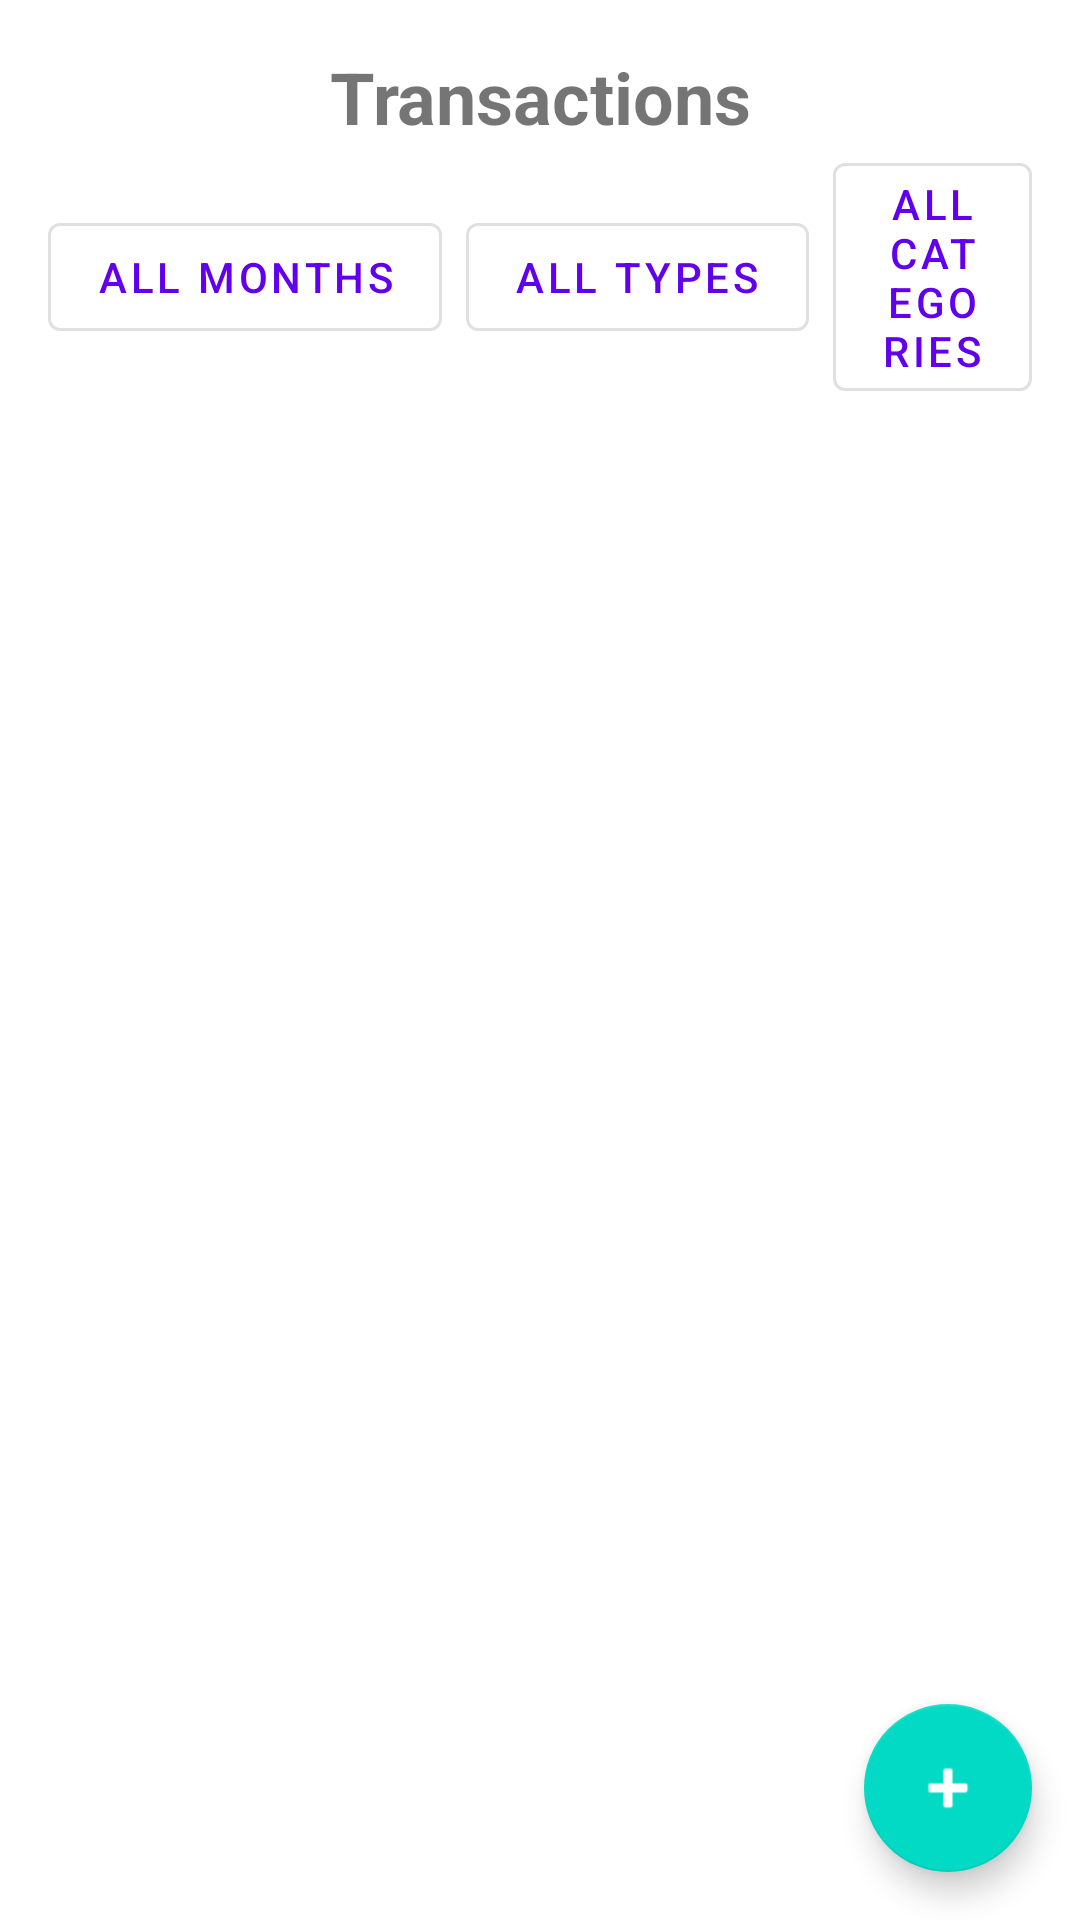

Android layout source for this screen:
<!-- AndroidManifest.xml: application theme Theme.ProjetGuermah -->
<!-- res/layout/fragment_transactions.xml -->
<?xml version="1.0" encoding="utf-8"?>
<androidx.coordinatorlayout.widget.CoordinatorLayout xmlns:android="http://schemas.android.com/apk/res/android"
    xmlns:app="http://schemas.android.com/apk/res-auto"
    android:layout_width="match_parent"
    android:layout_height="match_parent">

    <androidx.constraintlayout.widget.ConstraintLayout
        android:layout_width="match_parent"
        android:layout_height="match_parent"
        android:padding="16dp">

        <TextView
            android:id="@+id/transactions_title"
            android:layout_width="match_parent"
            android:layout_height="wrap_content"
            android:text="Transactions"
            android:textSize="24sp"
            android:textStyle="bold"
            android:gravity="center"
            app:layout_constraintTop_toTopOf="parent"
            android:layout_marginBottom="16dp"/>

        <LinearLayout
            android:id="@+id/filter_container"
            android:layout_width="match_parent"
            android:layout_height="wrap_content"
            android:orientation="horizontal"
            android:gravity="center"
            android:layout_marginBottom="16dp"
            app:layout_constraintTop_toBottomOf="@id/transactions_title">

            <com.google.android.material.button.MaterialButton
                android:id="@+id/btn_filter_month"
                style="@style/Widget.MaterialComponents.Button.OutlinedButton"
                android:layout_width="wrap_content"
                android:layout_height="wrap_content"
                android:layout_marginEnd="8dp"
                android:text="All Months"/>

            <com.google.android.material.button.MaterialButton
                android:id="@+id/btn_filter_type"
                style="@style/Widget.MaterialComponents.Button.OutlinedButton"
                android:layout_width="wrap_content"
                android:layout_height="wrap_content"
                android:layout_marginEnd="8dp"
                android:text="All Types"/>

            <com.google.android.material.button.MaterialButton
                android:id="@+id/btn_filter_category"
                style="@style/Widget.MaterialComponents.Button.OutlinedButton"
                android:layout_width="wrap_content"
                android:layout_height="wrap_content"
                android:text="All Categories"/>
        </LinearLayout>

        <androidx.recyclerview.widget.RecyclerView
            android:id="@+id/transactions_recycler_view"
            android:layout_width="match_parent"
            android:layout_height="0dp"
            android:clipToPadding="false"
            android:paddingBottom="16dp"
            app:layout_constraintTop_toBottomOf="@id/filter_container"
            app:layout_constraintBottom_toTopOf="@id/loading_more_progress"/>

        <ProgressBar
            android:id="@+id/loading_more_progress"
            android:layout_width="wrap_content"
            android:layout_height="wrap_content"
            android:visibility="gone"
            app:layout_constraintBottom_toBottomOf="parent"
            app:layout_constraintStart_toStartOf="parent"
            app:layout_constraintEnd_toEndOf="parent"/>

        <TextView
            android:id="@+id/empty_state_text"
            android:layout_width="wrap_content"
            android:layout_height="wrap_content"
            android:text="No transactions found"
            android:textSize="16sp"
            android:visibility="gone"
            app:layout_constraintTop_toTopOf="parent"
            app:layout_constraintBottom_toBottomOf="parent"
            app:layout_constraintStart_toStartOf="parent"
            app:layout_constraintEnd_toEndOf="parent"/>

        <ProgressBar
            android:id="@+id/loading_progress"
            android:layout_width="wrap_content"
            android:layout_height="wrap_content"
            android:visibility="gone"
            app:layout_constraintTop_toTopOf="parent"
            app:layout_constraintBottom_toBottomOf="parent"
            app:layout_constraintStart_toStartOf="parent"
            app:layout_constraintEnd_toEndOf="parent"/>

    </androidx.constraintlayout.widget.ConstraintLayout>

    <com.google.android.material.floatingactionbutton.FloatingActionButton
        android:id="@+id/fab_add_transaction"
        android:layout_width="wrap_content"
        android:layout_height="wrap_content"
        android:layout_gravity="bottom|end"
        android:layout_margin="16dp"
        android:contentDescription="Add new transaction"
        android:src="@android:drawable/ic_input_add"
        app:tint="@android:color/white"/>

</androidx.coordinatorlayout.widget.CoordinatorLayout>
<!-- resources referenced by this layout -->
<resources>
  <style name="Theme.ProjetGuermah" parent="Theme.MaterialComponents.DayNight.DarkActionBar">
          
          <item name="colorPrimary">@color/purple_500</item>
          <item name="colorPrimaryVariant">@color/purple_700</item>
          <item name="colorOnPrimary">@color/white</item>
          
          <item name="colorSecondary">@color/teal_200</item>
          <item name="colorSecondaryVariant">@color/teal_700</item>
          <item name="colorOnSecondary">@color/black</item>
          
          <item name="android:statusBarColor">?attr/colorPrimaryVariant</item>
          
      </style>
  <color name="purple_500">#FF6200EE</color>
  <color name="purple_700">#FF3700B3</color>
  <color name="white">#FFFFFFFF</color>
  <color name="teal_200">#FF03DAC5</color>
  <color name="teal_700">#FF018786</color>
  <color name="black">#FF000000</color>
</resources>
